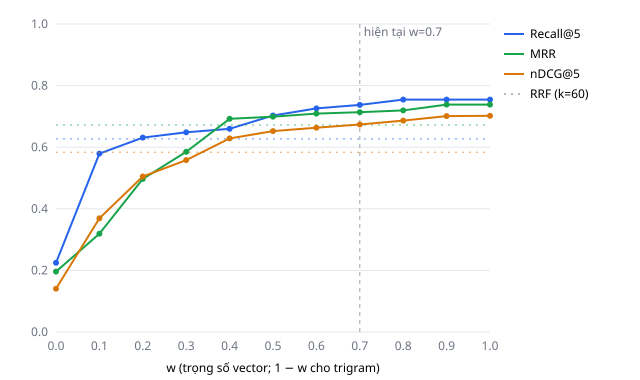

The file beside this chart, header and first rows:
w, n, recall@k, mrr, ndcg@k
0.0000, 29, 0.2247, 0.1961, 0.1407
0.1000, 29, 0.5793, 0.3193, 0.3692
0.2000, 29, 0.6310, 0.4970, 0.5048
0.3000, 29, 0.6483, 0.5851, 0.5581
0.4000, 29, 0.6598, 0.6921, 0.6286
0.5000, 29, 0.7029, 0.6989, 0.6521
0.6000, 29, 0.7259, 0.7091, 0.6634
0.7000, 29, 0.7374, 0.7137, 0.6736
0.8000, 29, 0.7546, 0.7194, 0.6863
0.9000, 29, 0.7546, 0.7382, 0.7011
1, 29, 0.7546, 0.7382, 0.7021
